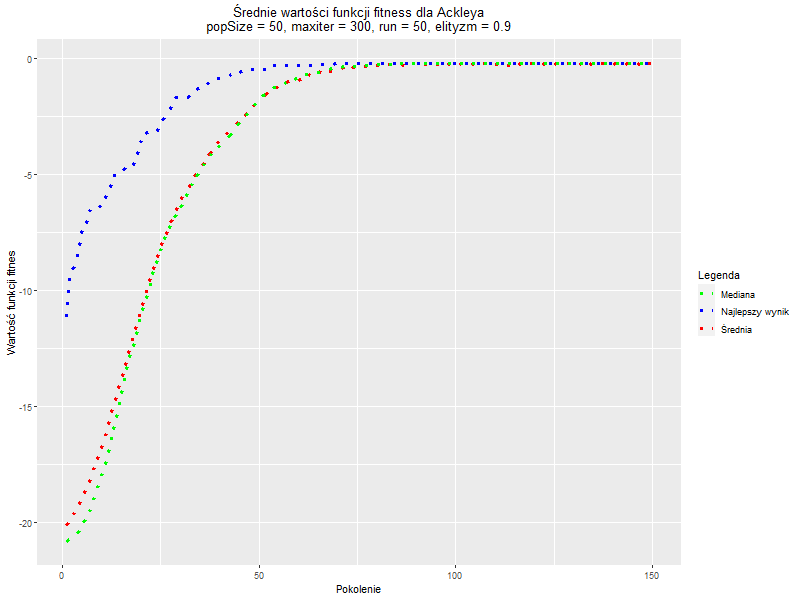

The file beside this chart, header and first rows:
, Generation, Najlepszy_wynik, Średnia, Mediana
1, 1, -11.16, -20.14, -20.84
2, 2, -9.193, -19.83, -20.71
3, 3, -8.976, -19.56, -20.57
4, 4, -8.346, -19.32, -20.42
5, 5, -7.271, -18.88, -20.11
6, 6, -7.204, -18.57, -19.78
7, 7, -6.496, -18.14, -19.44
8, 8, -6.496, -17.7, -19.02
9, 9, -6.496, -17.29, -18.51
10, 10, -6.336, -16.8, -17.96
11, 11, -6.021, -16.26, -17.51
12, 12, -5.685, -15.61, -16.81
13, 13, -5.045, -15.05, -15.99
14, 14, -5.045, -14.42, -15.29
15, 15, -4.927, -13.8, -14.45
16, 16, -4.665, -13.22, -13.65
17, 17, -4.644, -12.59, -12.9
18, 18, -4.597, -11.99, -12.41
19, 19, -4.167, -11.35, -11.67
20, 20, -3.54, -10.79, -11
21, 21, -3.207, -10.21, -10.46
22, 22, -3.157, -9.612, -10.04
23, 23, -3.157, -9.178, -9.318
24, 24, -3.157, -8.668, -8.826
25, 25, -2.889, -8.168, -8.286
26, 26, -2.536, -7.74, -7.788
27, 27, -2.366, -7.337, -7.388
28, 28, -1.989, -6.895, -6.994
29, 29, -1.656, -6.56, -6.695
30, 30, -1.656, -6.168, -6.42
31, 31, -1.656, -5.792, -6.093
32, 32, -1.656, -5.592, -5.687
33, 33, -1.45, -5.272, -5.361
34, 34, -1.327, -4.935, -5.081
35, 35, -1.257, -4.702, -4.787
36, 36, -1.133, -4.475, -4.518
37, 37, -1.062, -4.153, -4.337
38, 38, -0.9154, -4.059, -4.1
39, 39, -0.8661, -3.76, -3.922
40, 40, -0.857, -3.575, -3.798
41, 41, -0.8259, -3.366, -3.639
42, 42, -0.7726, -3.203, -3.414
43, 43, -0.6923, -2.997, -3.242
44, 44, -0.6263, -2.866, -3.083
45, 45, -0.5903, -2.618, -2.744
46, 46, -0.5421, -2.476, -2.558
47, 47, -0.5328, -2.334, -2.41
48, 48, -0.4556, -2.123, -2.15
49, 49, -0.4556, -1.936, -1.948
50, 50, -0.4556, -1.767, -1.746
51, 51, -0.4548, -1.653, -1.582
52, 52, -0.437, -1.481, -1.471
53, 53, -0.2862, -1.419, -1.35
54, 54, -0.2856, -1.304, -1.25
55, 55, -0.2856, -1.2, -1.195
56, 56, -0.282, -1.068, -1.123
57, 57, -0.2768, -1.038, -1.022
58, 58, -0.2757, -0.9841, -0.9623
59, 59, -0.2748, -0.8923, -0.8777
60, 60, -0.2696, -0.9367, -0.7966
... 90 more rows
